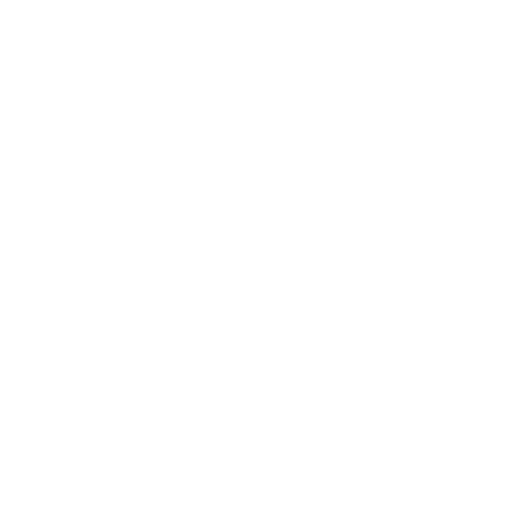
t = 0.00 s
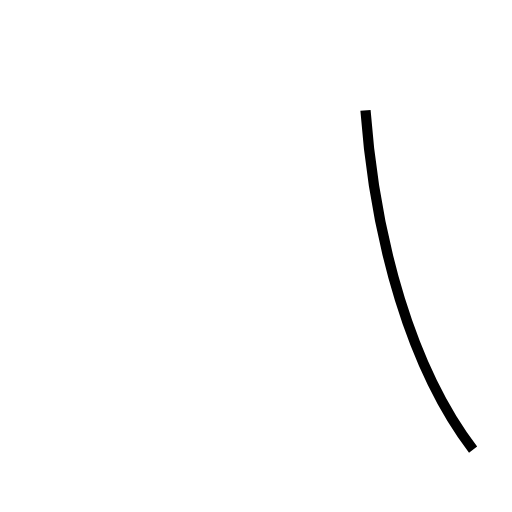
t = 1.06 s
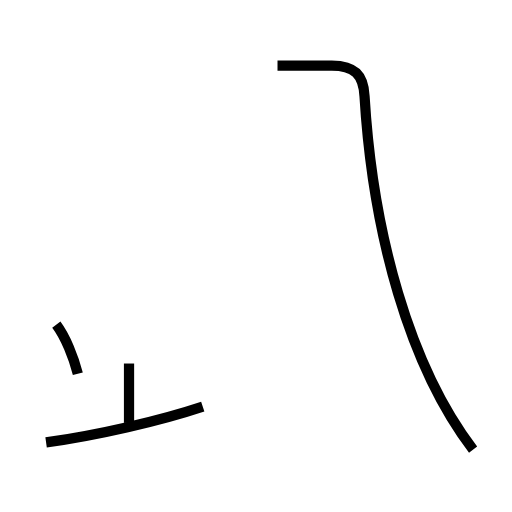
t = 2.21 s
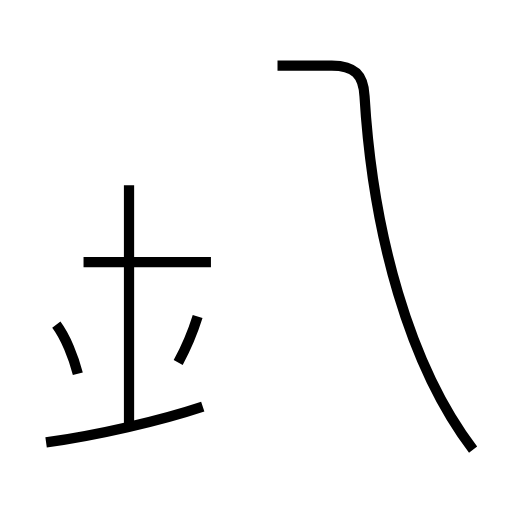
t = 3.25 s
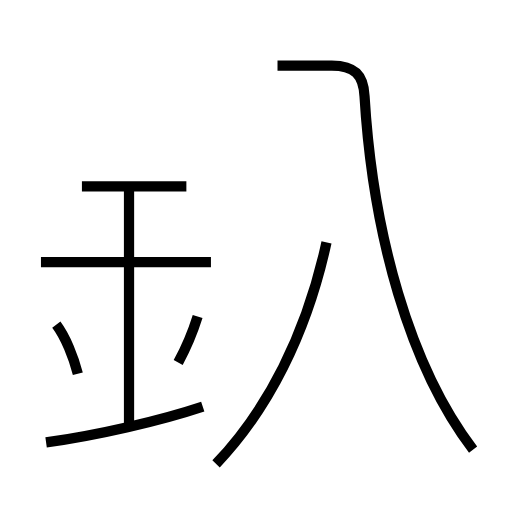
t = 4.42 s
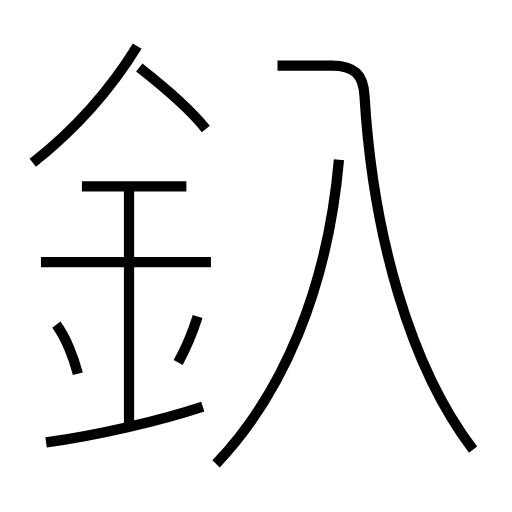
t = 5.39 s

The animated SVG that drew these frames (rendered in a browser with its animation timeline set to each time). Animation: 10 SMIL elements (animate=10); one cycle of 5.39 s.

<?xml version='1.0' encoding='utf-8'?>
<svg viewBox="0.0 -6.0 50.0 50.0" version="1.1" xmlns="http://www.w3.org/2000/svg"><rect x="-1000" y="-1000" width="2000" height="2000" stroke="white" fill="white" /><g style="fill:none;stroke:#000000;stroke-width:1"><path d="M 46.2 -0.1 C 40.0 -8.2 36.4 -21.2 35.6 -34.6 C 35.5 -36.7 34.6 -37.6 32.4 -37.6 L 27.1 -37.6 " transform="translate(0.0 38.0)" stroke-dasharray="46.91760247191894" stroke-dashoffset="46.91760247191894"><animate attributeName="stroke-dashoffset" from="46.91760247191894" to="0" dur="1.4075280741575682s" begin="0s" fill="freeze" /></path><path d="M 4.5 -0.8 C 9.5 -1.5 15.6 -2.9 19.8 -4.3 " transform="translate(0.0 38.0)" stroke-dasharray="15.713696236157102" stroke-dashoffset="15.713696236157102"><animate attributeName="stroke-dashoffset" from="15.713696236157102" to="0" dur="0.471410887084713s" begin="1.4075280741575682s" fill="freeze" /></path><path d="M 7.6 -7.5 C 7.2 -9.1 6.4 -11.1 5.5 -12.3 " transform="translate(0.0 38.0)" stroke-dasharray="5.268273799247099" stroke-dashoffset="5.268273799247099"><animate attributeName="stroke-dashoffset" from="5.268273799247099" to="0" dur="0.15804821397741298s" begin="1.878938961242281s" fill="freeze" /></path><path d="M 12.6 -2.7 L 12.6 -25.9 " transform="translate(0.0 38.0)" stroke-dasharray="23.2" stroke-dashoffset="23.2"><animate attributeName="stroke-dashoffset" from="23.2" to="0" dur="0.696s" begin="2.036987175219694s" fill="freeze" /></path><path d="M 17.4 -8.6 C 18.1 -9.9 18.8 -11.5 19.3 -13.1 " transform="translate(0.0 38.0)" stroke-dasharray="4.891730264656154" stroke-dashoffset="4.891730264656154"><animate attributeName="stroke-dashoffset" from="4.891730264656154" to="0" dur="0.1467519079396846s" begin="2.7329871752196944s" fill="freeze" /></path><path d="M 20.6 -18.4 L 4.0 -18.4 " transform="translate(0.0 38.0)" stroke-dasharray="16.6" stroke-dashoffset="16.6"><animate attributeName="stroke-dashoffset" from="16.6" to="0" dur="0.498s" begin="2.8797390831593788s" fill="freeze" /></path><path d="M 18.2 -25.8 L 8.0 -25.8 " transform="translate(0.0 38.0)" stroke-dasharray="10.2" stroke-dashoffset="10.2"><animate attributeName="stroke-dashoffset" from="10.2" to="0" dur="0.306s" begin="3.377739083159379s" fill="freeze" /></path><path d="M 21.1 1.3 C 27.6 -5.5 32.0 -15.8 33.1 -28.4 " transform="translate(0.0 38.0)" stroke-dasharray="32.638406431398835" stroke-dashoffset="32.638406431398835"><animate attributeName="stroke-dashoffset" from="32.638406431398835" to="0" dur="0.979152192941965s" begin="3.683739083159379s" fill="freeze" /></path><path d="M 3.2 -28.1 C 7.0 -31.1 10.7 -35.1 13.4 -39.5 " transform="translate(0.0 38.0)" stroke-dasharray="15.373190460074746" stroke-dashoffset="15.373190460074746"><animate attributeName="stroke-dashoffset" from="15.373190460074746" to="0" dur="0.46119571380224234s" begin="4.662891276101344s" fill="freeze" /></path><path d="M 20.1 -31.4 C 18.5 -33.4 15.9 -35.6 13.6 -37.4" transform="translate(0.0 38.0)" stroke-dasharray="8.863624056963681" stroke-dashoffset="8.863624056963681"><animate attributeName="stroke-dashoffset" from="8.863624056963681" to="0" dur="0.26590872170891044s" begin="5.124086989903586s" fill="freeze" /></path></g></svg>
